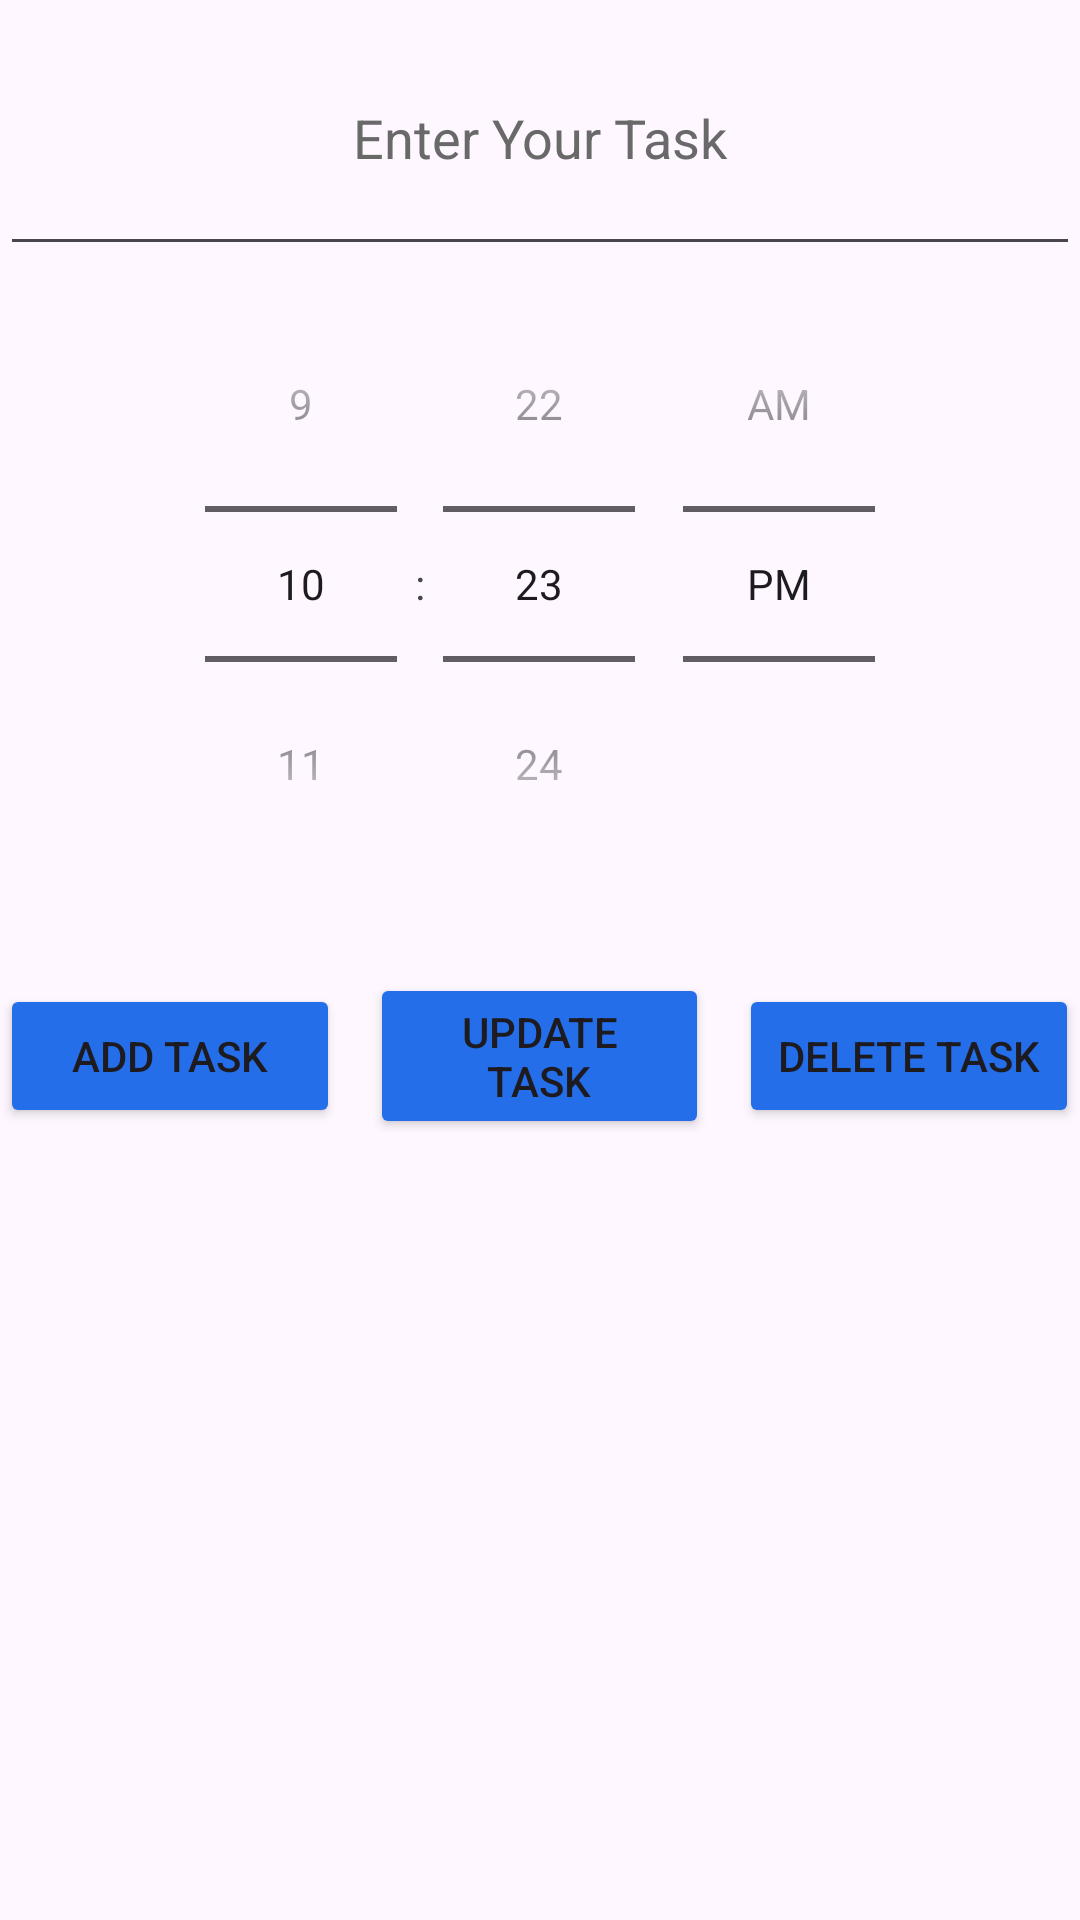

Produce the Android XML layout that renders to this screen, including the resource entries it uses.
<!-- AndroidManifest.xml: application theme Theme.TaskTrackr -->
<!-- res/layout/activity_main.xml -->
<?xml version="1.0" encoding="utf-8"?>
<LinearLayout xmlns:android="http://schemas.android.com/apk/res/android"
    xmlns:app="http://schemas.android.com/apk/res-auto"
    xmlns:tools="http://schemas.android.com/tools"
    android:id="@+id/main"
    android:orientation="vertical"
    android:layout_width="match_parent"
    android:layout_height="match_parent"
    android:background="@drawable/bg1"
    tools:context=".MainActivity">


    <EditText
        android:id="@+id/taskName"
        android:layout_width="match_parent"
        android:layout_height="wrap_content"
        android:layout_weight="0.2"
        android:gravity="center"
        android:hint="Enter Your Task"
        android:textColorHint="@color/dimGray"/>

    <TimePicker
        android:id="@+id/time"
        android:layout_width="wrap_content"
        android:layout_height="wrap_content"
        android:timePickerMode="spinner"
        android:layout_gravity="center"
        android:layout_below="@+id/taskName"
        android:numbersSelectorColor="@color/dimGray"/>


    <LinearLayout
        android:layout_width="match_parent"
        android:layout_height="wrap_content"
        android:layout_weight="0.2"
        android:orientation="horizontal">

        <Button
            android:id="@+id/buttonAdd"
            android:layout_width="0dp"
            android:layout_height="wrap_content"
            android:layout_weight="0.1"
            android:layout_gravity="center"
            android:text="Add Task"
            android:backgroundTint="@color/RoyalBlue"/>

        <Space
            android:layout_width="10dp"
            android:layout_height="wrap_content" />

        <Button
            android:id="@+id/buttonUpdate"
            android:layout_width="0dp"
            android:layout_height="wrap_content"
            android:layout_weight="0.1"
            android:layout_gravity="center"
            android:text="Update Task"
            android:backgroundTint="@color/RoyalBlue"/>

        <Space
            android:layout_width="10dp"
            android:layout_height="wrap_content" />

        <Button
            android:id="@+id/buttonDelete"
            android:layout_width="0dp"
            android:layout_height="wrap_content"
            android:layout_weight="0.1"
            android:layout_gravity="center"
            android:text="Delete Task"
            android:backgroundTint="@color/RoyalBlue"/>


    </LinearLayout>


    <androidx.recyclerview.widget.RecyclerView
        android:id="@+id/recyclerView"
        android:layout_width="match_parent"
        android:layout_height="0dp"
        android:layout_weight="1"
        android:layout_gravity="center"
        android:clipToPadding="false"/>




</LinearLayout>
<!-- resources referenced by this layout -->
<resources>
  <color name="RoyalBlue">#246EE9</color>
  <color name="dimGray">#696969</color>
  <style name="Theme.TaskTrackr" parent="Base.Theme.TaskTrackr" />
  <style name="Base.Theme.TaskTrackr" parent="Theme.Material3.DayNight.NoActionBar">
          
          
      </style>
</resources>
